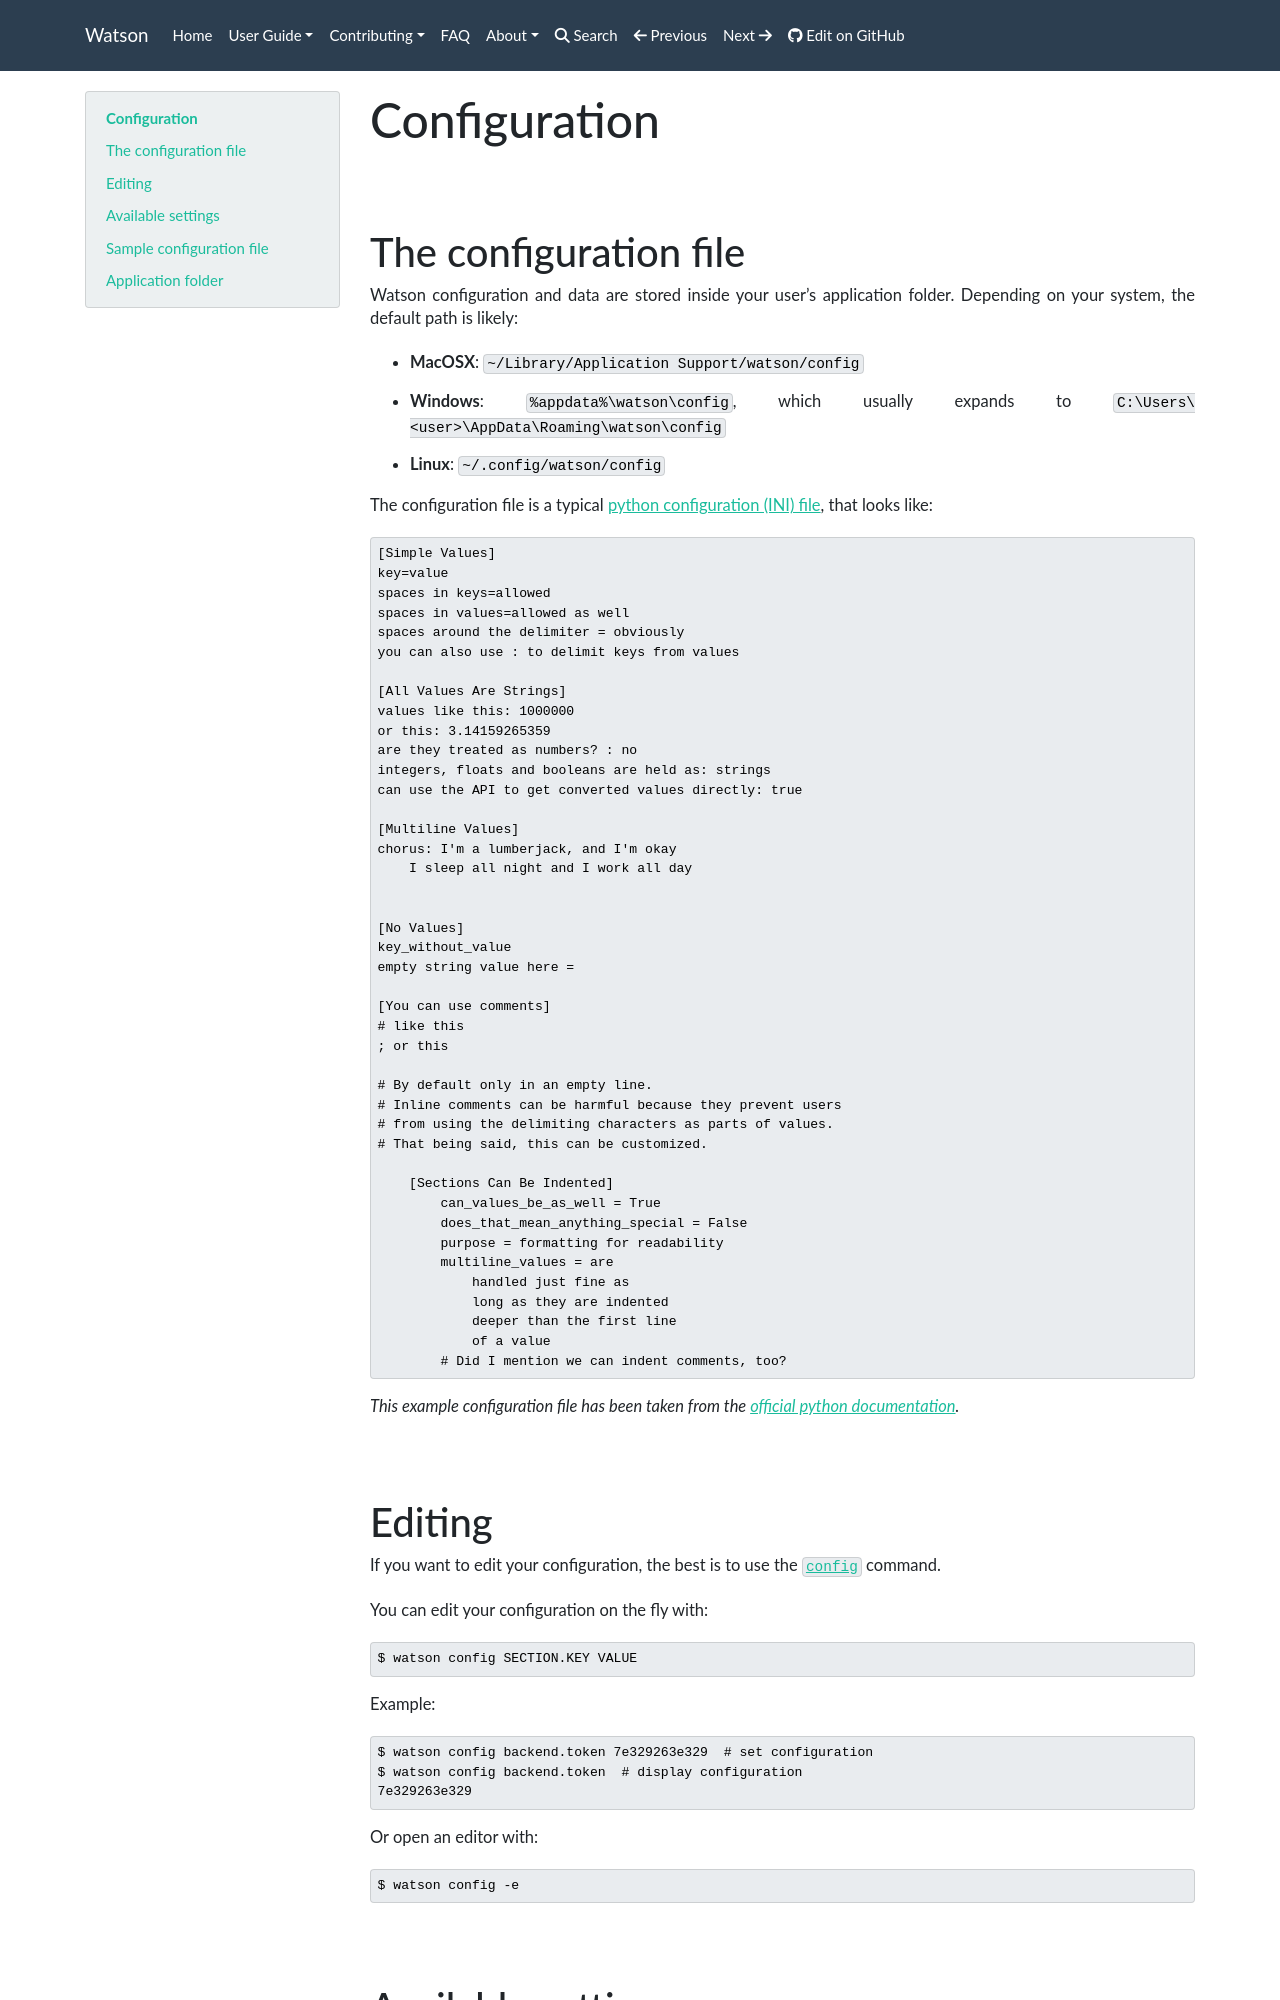

repository: jazzband/Watson · page: user-guide/configuration/index.html · generator: mkdocs

# Configuration

## The configuration file

Watson configuration and data are stored inside your user's application folder. Depending on your system, the default path is likely:

* **MacOSX**: `~/Library/Application Support/watson/config`
* **Windows**: `%appdata%\watson\config`, which usually expands to `C:\Users\<user>\AppData\Roaming\watson\config`
* **Linux**: `~/.config/watson/config`

The configuration file is a typical [python configuration (INI) file](https://docs.python.org/3.9/library/configparser.html#supported-ini-file-structure), that looks like:

```ini
[Simple Values]
key=value
spaces in keys=allowed
spaces in values=allowed as well
spaces around the delimiter = obviously
you can also use : to delimit keys from values

[All Values Are Strings]
values like this: 1000000
or this: 3.14159265359
are they treated as numbers? : no
integers, floats and booleans are held as: strings
can use the API to get converted values directly: true

[Multiline Values]
chorus: I'm a lumberjack, and I'm okay
    I sleep all night and I work all day


[No Values]
key_without_value
empty string value here =

[You can use comments]
# like this
; or this

# By default only in an empty line.
# Inline comments can be harmful because they prevent users
# from using the delimiting characters as parts of values.
# That being said, this can be customized.

    [Sections Can Be Indented]
        can_values_be_as_well = True
        does_that_mean_anything_special = False
        purpose = formatting for readability
        multiline_values = are
            handled just fine as
            long as they are indented
            deeper than the first line
            of a value
        # Did I mention we can indent comments, too?
```

_This example configuration file has been taken from the [official python documentation](https://docs.python.org/3.9/library/configparser.html#supported-ini-file-structure)._


## Editing

If you want to edit your configuration, the best is to use the [`config`](./commands/#config) command.

You can edit your configuration on the fly with:

```bash
$ watson config SECTION.KEY VALUE
```

Example:

```bash
$ watson config backend.token 7e329263e329  # set configuration
$ watson config backend.token  # display configuration
7e329263e329
```

Or open an editor with:

```bash
$ watson config -e
```

## Available settings

### Backend

At this time there is no official backend for Watson. We are working on it. But in a near future, you will be able to synchronize Watson with a public (or your private) repository via the [`sync`](./commands.md#sync) command. To configure your repository please set up the `[backend]` section.
